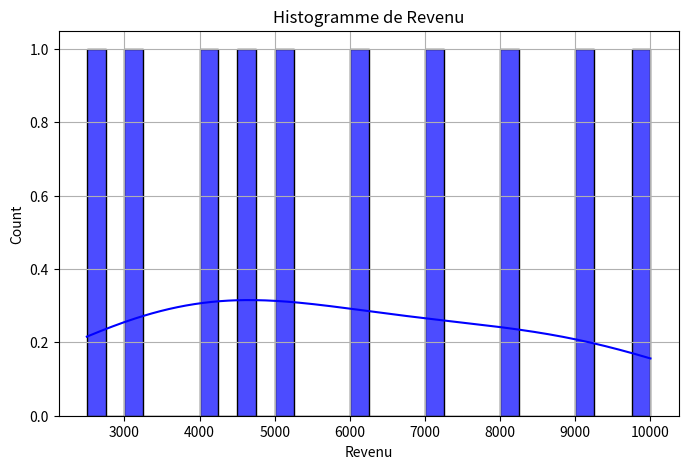
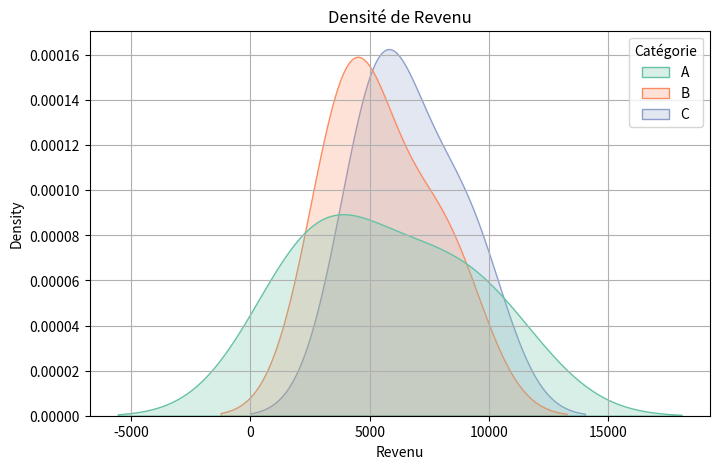
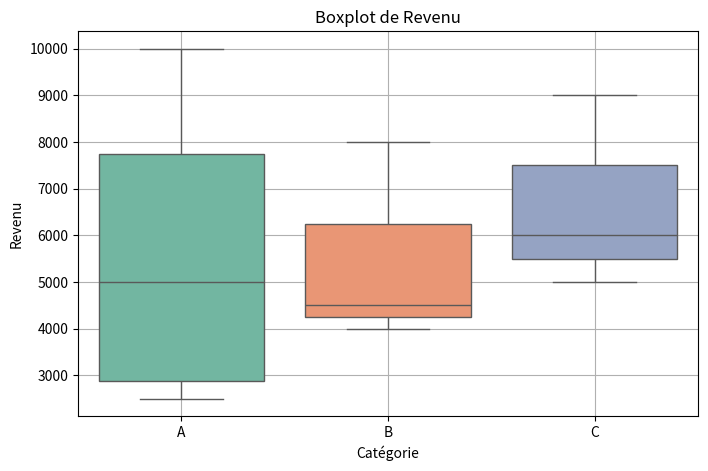
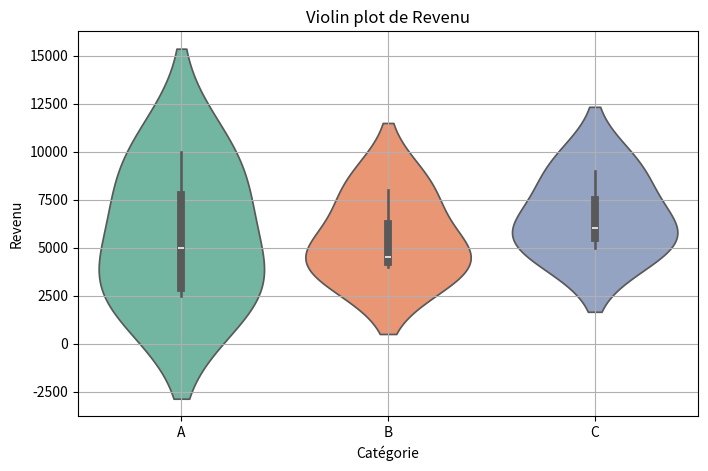
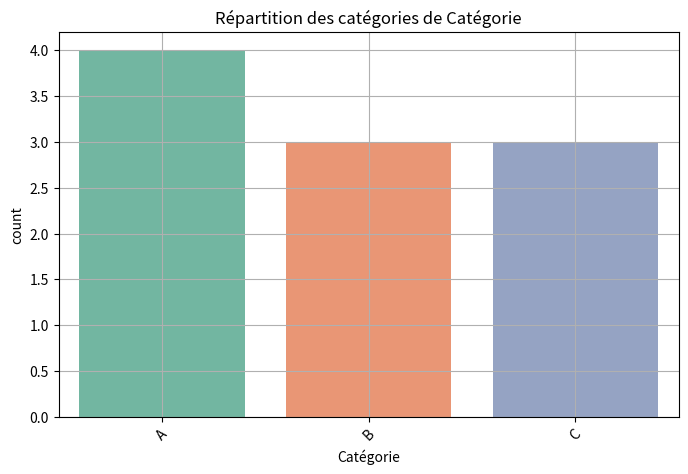
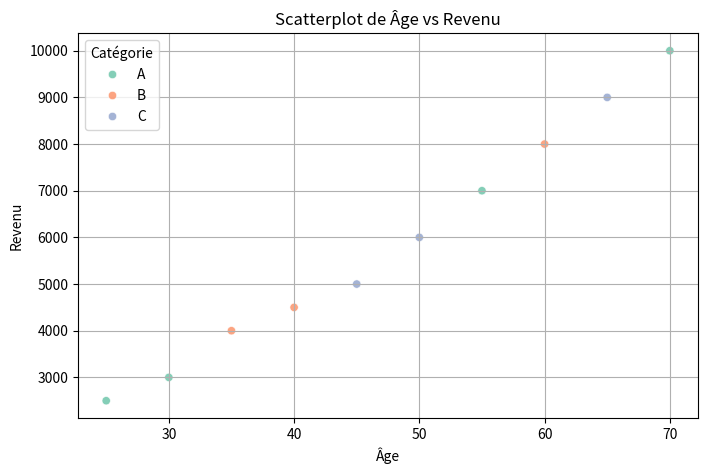

The matplotlib source for these figures, in order:
import matplotlib.pyplot as plt
import seaborn as sns
import pandas as pd

class Plots:
    """
    Classe pour visualiser une variable quantitative ou catégorielle avec des graphiques adaptés.
    """

    def __init__(self, data: pd.DataFrame):
        """
        Initialise le visualiseur avec un DataFrame.
        :param data: DataFrame contenant les données.
        """
        self.data = data

    def histogram(self, var_quant, var_cat=None, bins=30, figsize=(8, 5)):
        """
        Affiche un histogramme pour une variable quantitative.
        :param var_quant: Nom de la variable quantitative.
        :param var_cat: (Optionnel) Nom de la variable catégorielle pour comparaison.
        :param bins: Nombre de bins.
        """
        plt.figure(figsize=figsize)
        if var_cat:
            sns.histplot(data=self.data, x=var_quant, hue=var_cat, bins=bins, kde=True, palette="Set2", alpha=0.7)
        else:
            sns.histplot(self.data[var_quant], bins=bins, kde=True, color="blue", alpha=0.7)
        plt.title(f"Histogramme de {var_quant}")
        plt.xlabel(var_quant)
        plt.grid(True)
        # plt.show()

    def density(self, var_quant, var_cat=None, figsize=(8, 5)):
        """
        Affiche une courbe de densité pour une variable quantitative.
        :param var_quant: Nom de la variable quantitative.
        :param var_cat: (Optionnel) Nom de la variable catégorielle pour comparaison.
        """
        plt.figure(figsize=figsize)
        if var_cat:
            sns.kdeplot(data=self.data, x=var_quant, hue=var_cat, fill=True, common_norm=False, palette="Set2")
        else:
            sns.kdeplot(self.data[var_quant], fill=True, color="blue")
        plt.title(f"Densité de {var_quant}")
        plt.xlabel(var_quant)
        plt.grid(True)
        # plt.show()

    def boxplot(self, var_quant, var_cat=None, figsize=(8, 5)):
        """
        Affiche un boxplot pour une variable quantitative.
        :param var_quant: Nom de la variable quantitative.
        :param var_cat: (Optionnel) Nom de la variable catégorielle pour comparaison.
        """
        plt.figure(figsize=figsize)
        if var_cat:
            sns.boxplot(data=self.data, x=var_cat, y=var_quant, hue=var_cat, palette="Set2")
        else:
            sns.boxplot(y=self.data[var_quant], color="blue")
        plt.title(f"Boxplot de {var_quant}")
        plt.grid(True)
        # plt.show()

    def violin(self, var_quant, var_cat=None, figsize=(8, 5)):
        """
        Affiche un violin plot pour une variable quantitative.
        :param var_quant: Nom de la variable quantitative.
        :param var_cat: (Optionnel) Nom de la variable catégorielle pour comparaison.
        """
        plt.figure(figsize=figsize)
        if var_cat:
            sns.violinplot(data=self.data, x=var_cat, y=var_quant, palette="Set2")
        else:
            sns.violinplot(y=self.data[var_quant], color="blue")
        plt.title(f"Violin plot de {var_quant}")
        plt.grid(True)
        # plt.show()

    def barplot(self, var_cat, figsize=(8, 5)):
        """
        Affiche un barplot pour une variable catégorielle.
        :param var_cat: Nom de la variable catégorielle.
        """
        plt.figure(figsize=figsize)
        sns.countplot(data=self.data, x=var_cat, palette="Set2")
        plt.title(f"Répartition des catégories de {var_cat}")
        plt.xticks(rotation=45)
        plt.grid(True)
        # plt.show()

    def scatter(self, var_x, var_y, var_cat=None, figsize=(8, 5)):
        """
        Affiche un scatterplot entre deux variables quantitatives.
        :param var_x: Nom de la variable en axe X.
        :param var_y: Nom de la variable en axe Y.
        :param var_cat: (Optionnel) Nom de la variable catégorielle pour colorer les points.
        """
        plt.figure(figsize=figsize)
        sns.scatterplot(data=self.data, x=var_x, y=var_y, hue=var_cat, palette="Set2", alpha=0.8)
        plt.title(f"Scatterplot de {var_x} vs {var_y}")
        plt.grid(True)
        # plt.show()

# ====== Exemple d'utilisation ======
if __name__ == "__main__":
    # Création d'un DataFrame exemple
    df = pd.DataFrame({
        "Revenu": [2500, 3000, 4000, 4500, 5000, 6000, 7000, 8000, 9000, 10000],
        "Âge": [25, 30, 35, 40, 45, 50, 55, 60, 65, 70],
        "Catégorie": ["A", "A", "B", "B", "C", "C", "A", "B", "C", "A"]
    })

    # Instanciation et affichage des graphiques
    visualizer = Plots(df)
    visualizer.histogram("Revenu")
    visualizer.density("Revenu", var_cat="Catégorie")
    visualizer.boxplot("Revenu", var_cat="Catégorie")
    visualizer.violin("Revenu", var_cat="Catégorie")
    visualizer.barplot("Catégorie")
    visualizer.scatter("Âge", "Revenu", var_cat="Catégorie")
